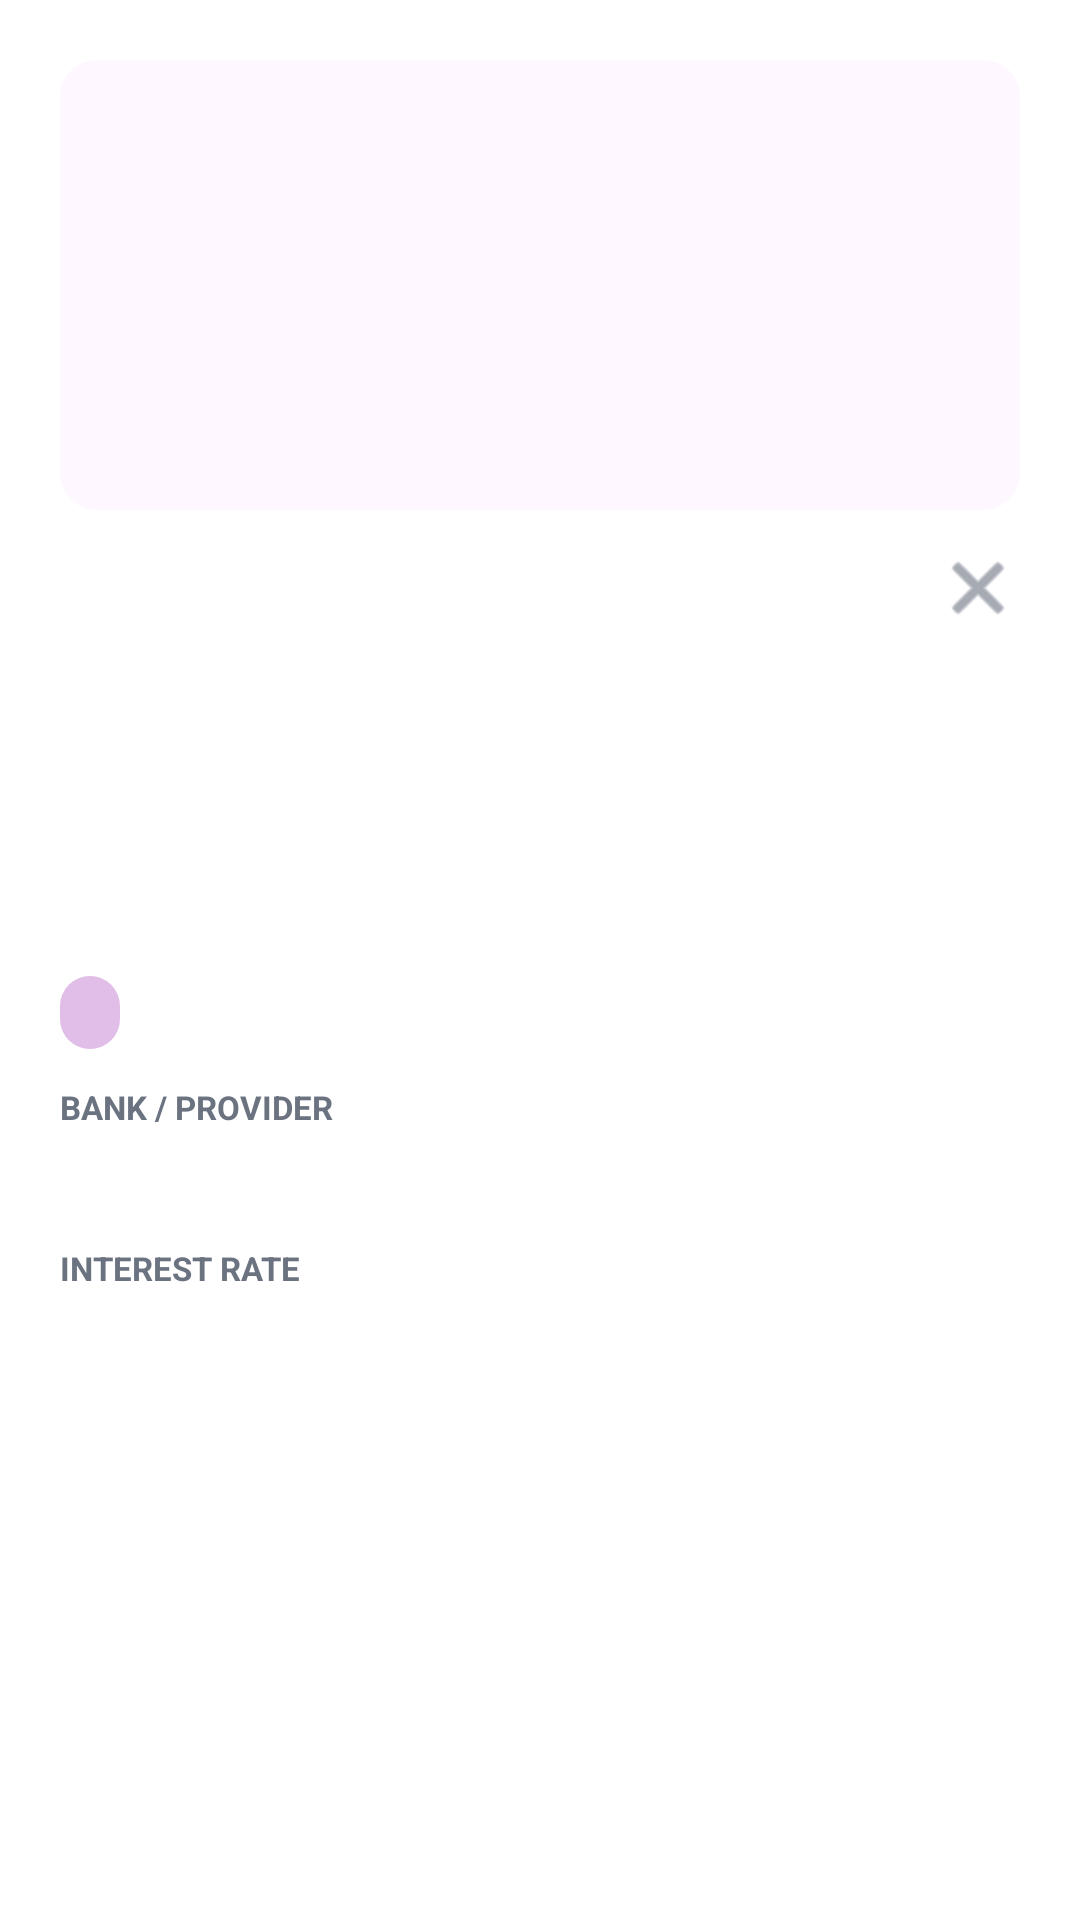

Android layout source for this screen:
<!-- AndroidManifest.xml: application theme Theme.AgriBridge -->
<!-- res/layout/dialog_loan_detail.xml -->
<?xml version="1.0" encoding="utf-8"?>

<androidx.constraintlayout.widget.ConstraintLayout xmlns:android="http://schemas.android.com/apk/res/android"
    xmlns:app="http://schemas.android.com/apk/res-auto"
    android:layout_width="match_parent"
    android:layout_height="wrap_content"
    android:background="@drawable/bg_rounded_white_dialog"
    android:padding="20dp">

    
    <com.google.android.material.card.MaterialCardView
        android:id="@+id/cardHeaderImage"
        android:layout_width="match_parent"
        android:layout_height="150dp"
        android:layout_marginBottom="12dp"
        app:cardCornerRadius="12dp"
        app:cardElevation="0dp"
        app:strokeWidth="0dp"
        app:layout_constraintTop_toTopOf="parent">

        <ImageView
            android:id="@+id/ivHeaderImage"
            android:layout_width="match_parent"
            android:layout_height="match_parent"
            android:scaleType="centerCrop"
            android:visibility="gone" />
    </com.google.android.material.card.MaterialCardView>

    
    <TextView
        android:id="@+id/tvDetailTitle"
        android:layout_width="0dp"
        android:layout_height="wrap_content"
        android:layout_marginTop="12dp"
        android:layout_marginEnd="12dp"
        android:textColor="@color/text_primary"
        android:textSize="18sp"
        android:textStyle="bold"
        app:layout_constraintEnd_toStartOf="@id/ivClose"
        app:layout_constraintStart_toStartOf="parent"
        app:layout_constraintTop_toBottomOf="@id/cardHeaderImage" />

    <ImageView
        android:id="@+id/ivClose"
        android:layout_width="28dp"
        android:layout_height="28dp"
        android:layout_marginTop="12dp"
        android:src="@android:drawable/ic_menu_close_clear_cancel"
        app:layout_constraintEnd_toEndOf="parent"
        app:layout_constraintTop_toBottomOf="@id/cardHeaderImage"
        app:tint="@color/text_secondary" />

    
    <androidx.core.widget.NestedScrollView
        android:layout_width="match_parent"
        android:layout_height="wrap_content"
        android:layout_marginTop="16dp"
        android:maxHeight="300dp"
        app:layout_constrainedHeight="true"
        app:layout_constraintBottom_toTopOf="@id/btnAction"
        app:layout_constraintTop_toBottomOf="@id/tvDetailTitle">

        <LinearLayout
            android:layout_width="match_parent"
            android:layout_height="wrap_content"
            android:orientation="vertical">

            
            <LinearLayout
                android:layout_width="match_parent"
                android:layout_height="wrap_content"
                android:orientation="horizontal"
                android:layout_marginBottom="12dp">

                <TextView
                    android:id="@+id/tvCategoryBadge"
                    android:layout_width="wrap_content"
                    android:layout_height="wrap_content"
                    android:background="@drawable/ic_bg_rounded_lavender"
                    android:paddingHorizontal="10dp"
                    android:paddingVertical="4dp"
                    android:textColor="@color/dark_purple"
                    android:textSize="12sp"
                    android:textStyle="bold" />
            </LinearLayout>

            
            <TextView
                android:layout_width="wrap_content"
                android:layout_height="wrap_content"
                android:text="BANK / PROVIDER"
                android:textColor="@color/text_secondary"
                android:textSize="11sp"
                android:textStyle="bold" />

            <TextView
                android:id="@+id/tvProvider"
                android:layout_width="match_parent"
                android:layout_height="wrap_content"
                android:layout_marginTop="4dp"
                android:layout_marginBottom="16dp"
                android:textColor="@color/text_primary"
                android:textSize="14sp" />

            
            <TextView
                android:layout_width="wrap_content"
                android:layout_height="wrap_content"
                android:text="INTEREST RATE"
                android:textColor="@color/text_secondary"
                android:textSize="11sp"
                android:textStyle="bold" />

            <TextView
                android:id="@+id/tvInterest"
                android:layout_width="match_parent"
                android:layout_height="wrap_content"
                android:layout_marginTop="4dp"
                android:layout_marginBottom="16dp"
                android:textColor="@color/text_primary"
                android:textSize="14sp" />

            
            <TextView
                android:id="@+id/tvMaxAmountLabel"
                android:layout_width="wrap_content"
                android:layout_height="wrap_content"
                android:text="MAX LOAN AMOUNT"
                android:textColor="@color/text_secondary"
                android:textSize="11sp"
                android:textStyle="bold"
                android:visibility="gone" />

            <TextView
                android:id="@+id/tvMaxAmount"
                android:layout_width="match_parent"
                android:layout_height="wrap_content"
                android:layout_marginTop="4dp"
                android:layout_marginBottom="16dp"
                android:textColor="@color/text_primary"
                android:textSize="14sp"
                android:visibility="gone" />

            
            <TextView
                android:id="@+id/tvEligibilityLabel"
                android:layout_width="wrap_content"
                android:layout_height="wrap_content"
                android:text="ELIGIBILITY"
                android:textColor="@color/text_secondary"
                android:textSize="11sp"
                android:textStyle="bold"
                android:visibility="gone" />

            <TextView
                android:id="@+id/tvEligibility"
                android:layout_width="match_parent"
                android:layout_height="wrap_content"
                android:layout_marginTop="4dp"
                android:layout_marginBottom="16dp"
                android:textColor="@color/text_primary"
                android:textSize="14sp"
                android:visibility="gone" />

            
            <TextView
                android:id="@+id/tvProcedureLabel"
                android:layout_width="wrap_content"
                android:layout_height="wrap_content"
                android:text="APPLICATION PROCEDURE"
                android:textColor="@color/text_secondary"
                android:textSize="11sp"
                android:textStyle="bold"
                android:visibility="gone" />

            <TextView
                android:id="@+id/tvProcedure"
                android:layout_width="match_parent"
                android:layout_height="wrap_content"
                android:layout_marginTop="4dp"
                android:layout_marginBottom="16dp"
                android:textColor="@color/text_primary"
                android:textSize="14sp"
                android:visibility="gone" />

            
            <TextView
                android:id="@+id/tvDocumentsLabel"
                android:layout_width="wrap_content"
                android:layout_height="wrap_content"
                android:text="DOCUMENTS REQUIRED"
                android:textColor="@color/text_secondary"
                android:textSize="11sp"
                android:textStyle="bold"
                android:visibility="gone" />

            <TextView
                android:id="@+id/tvDocuments"
                android:layout_width="match_parent"
                android:layout_height="wrap_content"
                android:layout_marginTop="4dp"
                android:layout_marginBottom="16dp"
                android:textColor="@color/text_primary"
                android:textSize="14sp"
                android:visibility="gone" />
        </LinearLayout>
    </androidx.core.widget.NestedScrollView>

    
    <androidx.appcompat.widget.AppCompatButton
        android:id="@+id/btnAction"
        android:layout_width="match_parent"
        android:layout_height="wrap_content"
        android:layout_marginTop="20dp"
        android:background="@drawable/ic_bg_rounded_black"
        android:text="Apply Online"
        android:textAllCaps="false"
        android:textColor="@color/white"
        android:textSize="15sp"
        android:textStyle="bold"
        app:layout_constraintBottom_toBottomOf="parent" />

</androidx.constraintlayout.widget.ConstraintLayout>
<!-- resources referenced by this layout -->
<resources>
  <color name="dark_purple">#4A148C</color>
  <color name="text_primary">#1C1C1E</color>
  <color name="text_secondary">#6B7280</color>
  <color name="white">#FFFFFF</color>
  <!-- drawable ic_bg_rounded_lavender (drawable) -->
  <?xml version="1.0" encoding="utf-8"?>
  
  <shape xmlns:android="http://schemas.android.com/apk/res/android"
      android:shape="rectangle">
  
      <corners android:radius="400dp" />
  
      <solid android:color="@color/lavender" />
  
  </shape>
  <style name="Theme.AgriBridge" parent="Base.Theme.AgriBridge" />
  <color name="lavender">#E1BEE7</color>
  <style name="Base.Theme.AgriBridge" parent="Theme.Material3.DayNight.NoActionBar">
          <item name="android:windowBackground">@color/white</item>
          <item name="android:windowActionBar">false</item>
          <item name="android:windowNoTitle">true</item>
          <item name="android:windowLightStatusBar">true</item>
          <item name="android:windowIsTranslucent">false</item>
          <item name="android:windowSoftInputMode">adjustResize</item>
          <item name="android:statusBarColor">@android:color/transparent</item>
      </style>
</resources>
